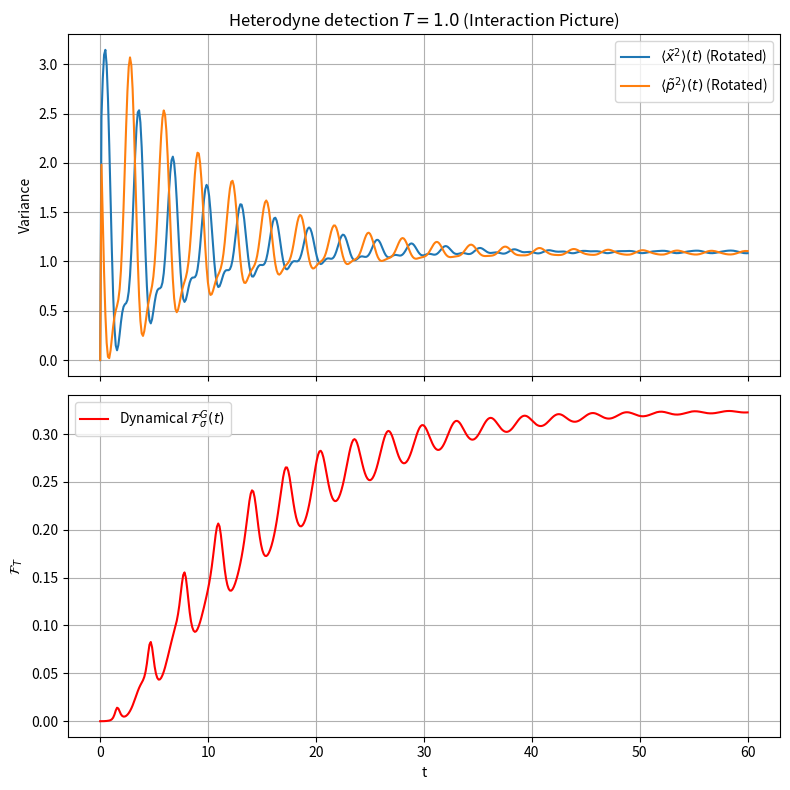

The script that saved this image:
import numpy as np
import matplotlib.pyplot as plt
from scipy.signal import residue
from scipy.linalg import matmul_toeplitz
from tqdm import tqdm

# ==========================================
# 1. HELPER FUNCTIONS & INVERSE LAPLACE
# ==========================================
def coth(z):
    return np.cosh(z) / np.sinh(z)

def csch2(z):
    s = np.sinh(z)
    return 1.0 / (s * s)

def inverse_laplace_rational(B, A, enforce_real=True):
    B = np.atleast_1d(np.array(B, dtype=np.complex128))
    A = np.atleast_1d(np.array(A, dtype=np.complex128))
    r, p, k = residue(B, A)
    info = {"residues": r, "poles": p, "direct_poly": k}
    return info

def derivatives_from_residues(t, residues, poles, enforce_real=True):
    t = np.asarray(t, dtype=float)
    G     = np.zeros_like(t, dtype=np.complex128)
    Gdot  = np.zeros_like(t, dtype=np.complex128)
    
    for r, p in zip(residues, poles):
        ep = np.exp(p * t)
        G    += r * ep
        Gdot += r * p * ep
        
    if enforce_real:
        G    = np.real_if_close(G)
        Gdot = np.real_if_close(Gdot)
        
    return G, Gdot

# ==========================================
# 2. NOISE KERNEL & TEMPERATURE DERIVATIVE
# ==========================================
def noise_kernel_residue(t, gamma, alpha1, alpha2, Temp, Nmats=20000, delta_eps=1e-10):
    scalar_input = np.isscalar(t)
    t = np.atleast_1d(np.asarray(t, dtype=np.float64))
    t = np.abs(t)
    
    Delta = 4.0 * alpha2 * gamma - gamma**2
    beta = 1.0 / Temp
    a = 0.5 * beta

    if abs(Delta) < delta_eps:
        w0 = 0.5j * gamma
        exp0 = np.exp(1j * w0 * t)
        coth0 = coth(a * w0)
        fprime = (a * (-csch2(a * w0)) + 1j * t * coth0) * exp0
        nu_sys = (np.pi * gamma * alpha1 * alpha2 / 2.0) * np.real(fprime)
    else:
        sqrtDelta = np.sqrt(Delta + 0j)  
        w_plus  = 0.5j * gamma + 0.5 * sqrtDelta
        w_minus = 0.5j * gamma - 0.5 * sqrtDelta
        term_plus  = coth(a * w_plus)  * np.exp(1j * w_plus  * t)
        term_minus = coth(a * w_minus) * np.exp(1j * w_minus * t)
        pref = ( gamma * alpha1 * alpha2) / (2.0 * sqrtDelta)
        nu_sys = np.real(pref * (term_plus - term_minus))

    n = np.arange(1, Nmats+1, dtype=np.float64)
    nu_n = (2.0 * np.pi / beta) * n
    denom = (alpha2 * gamma + nu_n**2)**2 - (gamma * nu_n)**2
    expo = np.exp(-nu_n[:, None] * t[None, :])
    mats_sum = (nu_n / denom)[:, None] * expo
    nu_M = -(2.0  * gamma**2 * alpha1 * alpha2 / beta) * mats_sum.sum(axis=0)

    out = (nu_sys + nu_M)
    return float(out[0]) if scalar_input else out

def dnu_dT_residue(t, gamma, alpha1, alpha2, Temp, Nmats=20000, delta_eps=1e-10):
    scalar_input = np.isscalar(t)
    t = np.atleast_1d(np.asarray(t, dtype=np.float64))
    t = np.abs(t)
    
    Delta = 4.0 * alpha2 * gamma - gamma**2
    beta = 1.0 / Temp
    T2 = Temp**2

    if abs(Delta) < delta_eps:
        w0 = 0.5j * gamma
        a = 0.5 * beta
        exp0 = np.exp(1j * w0 * t)
        nu_sys_deriv = (np.pi * gamma * alpha1 * alpha2 / (4.0 * T2)) * np.real(w0 * csch2(a * w0) * exp0) 
    else:
        sqrtDelta = np.sqrt(Delta + 0j)  
        w_plus  = 0.5j * gamma + 0.5 * sqrtDelta
        w_minus = 0.5j * gamma - 0.5 * sqrtDelta
        term_plus  = w_plus * csch2(0.5 * beta * w_plus) * np.exp(1j * w_plus * t)
        term_minus = w_minus * csch2(0.5 * beta * w_minus) * np.exp(1j * w_minus * t)
        pref = -(gamma * alpha1 * alpha2) / (4.0 * T2 * sqrtDelta)
        nu_sys_deriv = np.real(pref * (term_plus - term_minus))

    k = np.arange(1, Nmats + 1, dtype=np.float64)
    fk = (2.0 * np.pi / beta) * k
    
    denom = (alpha2 * gamma + fk**2)**2 - (gamma * fk)**2
    expo = np.exp(-fk[:, None] * t[None, :])
    
    term_A_sum = (fk[:, None] / denom[:, None]) * expo
    term_A = - (2.0 * gamma**2 * alpha1 * alpha2) * term_A_sum.sum(axis=0)
    
    num_part1 = expo * (1 - t[None, :] * fk[:, None]) * denom[:, None]
    inner_k_term = 4 * fk * (alpha2 * gamma + fk**2) - 2 * gamma**2 * fk
    num_part2 = fk[:, None] * expo * inner_k_term[:, None]
    term_B_sum = k[:, None] * ((num_part1 - num_part2) / (denom[:, None]**2))
    term_B = - (4.0 * np.pi * gamma**2 * alpha1 * alpha2 / beta) * term_B_sum.sum(axis=0)

    nu_M_deriv = term_A + term_B
    out = nu_sys_deriv + nu_M_deriv
    
    return float(out[0]) if scalar_input else out

# ==========================================
# 3. DYNAMICAL EVOLUTION & FISHER INFORMATION
# ==========================================
def evolve_FI_dynamics(t_array, sigma0, sigma_M, alpha1, alpha2, Temp, gamma, G, Gdot, Omega_S, mass=1.0):
    dt = t_array[1] - t_array[0]
    N = len(t_array)
    
    G_r = G.real
    Gdot_r = Gdot.real
    
    # System contribution to Covariance
    sx0, sp0, sxp0 = sigma0[0, 0], sigma0[1, 1], sigma0[0, 1]
    var_x_sys = (Gdot_r**2) * sx0 + (G_r / mass)**2 * sp0 + 2 * Gdot_r * (G_r / mass) * sxp0
    a, b = mass * Gdot_r, Gdot_r 
    var_p_sys = (a**2) * sx0 + (b**2) * sp0 + 2 * a * b * sxp0
    cov_xp_sys = Gdot_r * a * sx0 + (G_r/mass) * b * sp0 + (Gdot_r * b + (G_r/mass)*a)*sxp0

    nu_grid = np.array([noise_kernel_residue(t, gamma, alpha1, alpha2, Temp) for t in t_array]) / mass
    dnu_grid = dnu_dT_residue(t_array, gamma, alpha1, alpha2, Temp) / mass 

    fisher_info_t = np.zeros(N)
    var_x_total = np.zeros(N)
    var_p_total = np.zeros(N)
    QFI = np.zeros(N)

    Omega_symp = np.array([[0, 1], [-1, 0]])
    kron_omega = np.kron(Omega_symp, Omega_symp)
    
    # CORRECTED: Backward Rotation Matrix U(-t) for Interaction Picture
    def get_R_back(t, m, w):
        return np.array([
            [np.cos(w*t), -(1.0/(m*w)) * np.sin(w*t)],
            [m*w * np.sin(w*t),  np.cos(w*t)]
        ])

    for i in tqdm(range(1, N), desc="Simulating Dynamics & FI"):
        t_current = t_array[i]
        
        G_slice = G_r[:i+1][::-1] 
        Gd_slice = Gdot_r[:i+1][::-1] 
        nu_seg = nu_grid[:i+1]  
        dnu_seg = dnu_grid[:i+1]
        
        yG = matmul_toeplitz((nu_seg, nu_seg), G_slice)
        yGd = matmul_toeplitz((nu_seg, nu_seg), Gd_slice)
        var_x_bath = np.dot(G_slice, yG) * dt**2
        var_p_bath = np.dot(Gd_slice, yGd) * dt**2
        cov_xp_bath = np.dot(G_slice, yGd) * dt**2
        
        sigma_lab = np.array([
            [var_x_sys[i] + var_x_bath, cov_xp_sys[i] + cov_xp_bath],
            [cov_xp_sys[i] + cov_xp_bath, var_p_sys[i] + var_p_bath]
        ])
        
        dyG = matmul_toeplitz((dnu_seg, dnu_seg), G_slice)
        dyGd = matmul_toeplitz((dnu_seg, dnu_seg), Gd_slice)
        dvar_x_bath = np.dot(G_slice, dyG) * dt**2
        dvar_p_bath = np.dot(Gd_slice, dyGd) * dt**2
        dcov_xp_bath = np.dot(G_slice, dyGd) * dt**2
        
        dsigma_lab = np.array([
            [dvar_x_bath, dcov_xp_bath],
            [dcov_xp_bath, dvar_p_bath]
        ])
        
        # --- SHIFT TO INTERACTION PICTURE ---
        R_t = get_R_back(t_current, mass, Omega_S) # Using correct renormalized Omega
        
        sigma_rot = np.dot(np.linalg.inv(R_t), np.dot(sigma_lab, np.linalg.inv(R_t).T))
        dsigma_rot = np.dot(np.linalg.inv(R_t), np.dot(dsigma_lab, np.linalg.inv(R_t).T))
        
        # Rotate the measurement matrix so the lab-frame physics is strictly preserved
        sigma_M_rot = np.dot(R_t, np.dot(sigma_M, R_t.T))
        
        var_x_total[i] = sigma_rot[0, 0]
        var_p_total[i] = sigma_rot[1, 1]
        
        # Classical FI
        inverse_term = np.linalg.inv(sigma_rot + sigma_M_rot)
        matrix_prod = np.dot(inverse_term, dsigma_rot)
        fisher_info_t[i] = 0.5 * np.trace(np.dot(matrix_prod, matrix_prod))

        # Quantum FI (With 1e-10 Regularization for pure-state singularity)
        reg_sigma = sigma_rot + 1e-10 * np.eye(2)
        kron_sigma = np.kron(reg_sigma, reg_sigma)
        M_inv = np.linalg.inv(kron_sigma - kron_omega)
        dsigma_vec = dsigma_rot.flatten(order='F') 
        QFI[i] = 0.5 * np.dot(dsigma_vec.T, np.dot(M_inv, dsigma_vec))
            
    return {"time": t_array, "var_x": var_x_total, "var_p": var_p_total, "FI": fisher_info_t, "QFI": QFI}

# ==========================================
# 4. EXECUTION BLOCK
# ==========================================
if __name__ == "__main__":
    gamma = 1.0
    alpha1 = 0.1
    alpha2 = 2.0
    Omega_S_bare = 1.0
    delta_Omega_s = np.sqrt(alpha1)
    Omega_S = np.sqrt(Omega_S_bare**2 + delta_Omega_s**2)
    temp = 1.0
    mass = 1.0
    
    times = np.linspace(0, 60, 500)
    
    B = [1, gamma, alpha2 * gamma]
    A = [1, gamma, alpha2 * gamma + Omega_S**2, gamma * Omega_S**2, alpha2 * gamma * Omega_S**2 - gamma * alpha1 * alpha2]
    info = inverse_laplace_rational(B, A)
    G, Gdot = derivatives_from_residues(times, info["residues"], info["poles"])

    poles = info["poles"]
    osc_poles = [p for p in poles if np.imag(p) != 0]
    pole_phys = osc_poles[np.argmax(np.real(osc_poles))]
    Omega_eff = np.abs(np.imag(pole_phys))


    sigma0 = np.array([[2.0 / Omega_S_bare, 0], 
                       [0, Omega_S_bare / 2.0]])
    
    sigma_M = np.array([[0.5, 0.0], [0.0, 0.5]])

    # CRITICAL: Pass the fully renormalized Omega_S here
    sol = evolve_FI_dynamics(times, sigma0, sigma_M, alpha1, alpha2, temp, gamma, G, Gdot, Omega_eff, mass)

   # ==========================================
    # 5. PLOT RESULTS WITH ASYMPTOTES
    # ==========================================
    fig, (ax1, ax2) = plt.subplots(2, 1, figsize=(8, 8), sharex=True)
    
    # Variance Plot (ax1) - Now showing the smoothed, rotated variances
    ax1.plot(sol["time"], sol["var_x"], label=r"$\langle \tilde{x}^2 \rangle(t)$ (Rotated)")
    ax1.plot(sol["time"], sol["var_p"], label=r"$\langle \tilde{p}^2 \rangle(t)$ (Rotated)")
    
    ax1.set_ylabel("Variance")
    ax1.legend()
    ax1.grid(True)
    ax1.set_title(rf"Heterodyne detection $T={temp}$ (Interaction Picture)")
    
    # Fisher Information Plot (ax2) - Should no longer have extreme spikes
    ax2.plot(sol["time"], sol["FI"], color='red', label=r"Dynamical $\mathcal{F}_\sigma^G(t)$")
    #ax2.plot(sol["time"], sol["QFI"], color='black', label=r"$QFI$")
    
    ax2.set_xlabel("t")
    ax2.set_ylabel(r"$\mathcal{F}_T$")
    ax2.legend()
    ax2.grid(True)
    
    plt.tight_layout()
    plt.show()
